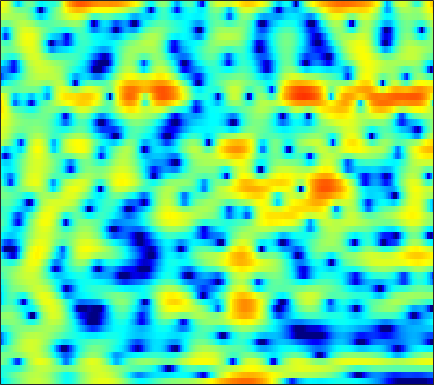

Source data for this figure (header and first rows):
-5.688, -5.0057, -4.2024, -3.4896, -2.9889, -2.3332, -1.6895, -1.2136, -0.58845, 0.023789, 0.59515, 0.99254, 1.4632, 1.847, 2.0736, 2.2936, 2.4089, 2.4242, 2.3451, 2.1576, 1.8615, 1.5642, 1.0742, 0.47148
-4.155, -3.641, -2.996, -2.386, -1.956, -1.405, -0.8835, -0.5127, -0.04077, 0.4012, 0.8095, 1.089, 1.42, 1.696, 1.859, 2.012, 2.084, 2.08, 1.994, 1.812, 1.524, 1.241, 0.7704, 0.1941
-3.772, -3.596, -3.475, -3.448, -3.46, -3.465, -3.382, -3.213, -2.824, -2.24, -1.523, -0.948, -0.1828, 0.5234, 0.99, 1.509, 1.897, 2.108, 2.27, 2.304, 2.219, 2.083, 1.816, 1.468
-0.1173, -0.4919, -1.253, -2.392, -3.57, -5.746, -8.894, -11.79, -12.56, -8.413, -4.712, -2.613, -0.4776, 1.098, 1.999, 2.881, 3.463, 3.723, 3.855, 3.754, 3.435, 3.051, 2.346, 1.417
-0.3762, -0.3303, -0.317, -0.3422, -0.3684, -0.3873, -0.3414, -0.2393, 0.007596, 0.3752, 0.8411, 1.217, 1.708, 2.136, 2.384, 2.594, 2.641, 2.561, 2.282, 1.798, 1.104, 0.4459, -0.6223, -1.898
-3.515, -2.94, -2.156, -1.39, -0.844, -0.1659, 0.4531, 0.8786, 1.399, 1.863, 2.263, 2.514, 2.773, 2.929, 2.969, 2.913, 2.713, 2.464, 1.979, 1.304, 0.4198, -0.3917, -1.706, -3.321
-10.84, -8.706, -6.326, -4.387, -3.162, -1.782, -0.6476, 0.07138, 0.8801, 1.538, 2.059, 2.37, 2.682, 2.873, 2.939, 2.925, 2.79, 2.607, 2.25, 1.762, 1.142, 0.5853, -0.2812, -1.279
-9.777, -8.196, -6.258, -4.593, -3.52, -2.294, -1.275, -0.628, 0.09315, 0.6718, 1.126, 1.395, 1.672, 1.871, 1.973, 2.05, 2.055, 2.013, 1.897, 1.712, 1.452, 1.211, 0.833, 0.3991
-3.985, -3.467, -2.77, -2.099, -1.638, -1.105, -0.6714, -0.4142, -0.1574, 0.008294, 0.105, 0.1485, 0.1912, 0.2434, 0.3088, 0.4401, 0.6192, 0.7753, 0.984, 1.169, 1.298, 1.349, 1.347, 1.252
-0.4791, -0.2722, -0.04438, 0.136, 0.2268, 0.2573, 0.1621, -0.004182, -0.37, -0.9022, -1.58, -2.171, -2.992, -3.67, -3.907, -3.688, -2.885, -2.067, -0.919, 0.1198, 0.9697, 1.462, 1.925, 2.174
0.3997, 0.5656, 0.7146, 0.7582, 0.702, 0.4976, 0.1201, -0.296, -1.047, -2.071, -3.474, -4.884, -7.562, -12.14, -19.22, -18.18, -9.387, -5.861, -2.703, -0.5209, 1.037, 1.891, 2.671, 3.102
-2.228, -1.724, -1.177, -0.8986, -0.884, -1.127, -1.637, -2.169, -3.003, -3.904, -4.699, -5.13, -5.404, -5.287, -4.935, -4.04, -2.725, -1.58, -0.08344, 1.227, 2.264, 2.844, 3.355, 3.569
-6.204, -4.658, -3.229, -2.436, -2.22, -2.448, -3.333, -4.509, -6.985, -11.11, -16.78, -14.77, -9.071, -5.336, -3.323, -1.25, 0.3617, 1.344, 2.404, 3.208, 3.737, 3.951, 4.003, 3.802
-6.109, -4.688, -3.258, -2.311, -1.859, -1.621, -1.824, -2.246, -3.043, -3.832, -4.193, -3.865, -2.676, -1.158, -0.066, 1.212, 2.252, 2.859, 3.42, 3.726, 3.78, 3.645, 3.228, 2.518
-5.129, -4.081, -2.866, -1.876, -1.283, -0.6937, -0.2719, -0.04089, 0.188, 0.3918, 0.644, 0.8815, 1.253, 1.675, 1.988, 2.355, 2.62, 2.728, 2.741, 2.561, 2.185, 1.779, 1.038, 0.03671
-3.917, -3.09, -2.119, -1.256, -0.7043, -0.07188, 0.466, 0.8203, 1.225, 1.562, 1.856, 2.048, 2.251, 2.383, 2.436, 2.42, 2.279, 2.088, 1.717, 1.2, 0.5296, -0.06475, -0.9635, -1.947
-2.3, -1.785, -1.149, -0.572, -0.1631, 0.3625, 0.8556, 1.194, 1.626, 2.016, 2.342, 2.533, 2.713, 2.779, 2.74, 2.553, 2.205, 1.823, 1.127, 0.242, -0.8417, -1.78, -3.121, -4.467
-1.305, -1.145, -0.9188, -0.6884, -0.4793, -0.109, 0.3462, 0.7308, 1.289, 1.875, 2.414, 2.76, 3.135, 3.357, 3.398, 3.263, 2.891, 2.432, 1.538, 0.3039, -1.339, -2.901, -5.566, -9.179
-2.082, -2.502, -3.06, -3.502, -3.676, -3.623, -3.142, -2.467, -1.31, -0.02883, 1.223, 2.082, 3.021, 3.705, 4.04, 4.232, 4.105, 3.794, 3.096, 2.016, 0.5476, -0.8201, -3.034, -5.55
-5.436, -6.955, -9.182, -11.44, -13.22, -15.68, -15.67, -12.75, -8.2, -4.499, -1.625, 0.1085, 1.929, 3.267, 3.994, 4.626, 4.894, 4.871, 4.556, 3.904, 2.942, 2.036, 0.6146, -1.036
-9.542, -12.88, -19.86, -29.45, -24.69, -20.47, -17.77, -14.64, -10.15, -6.306, -3.164, -1.268, 0.7584, 2.333, 3.235, 4.108, 4.645, 4.835, 4.811, 4.513, 3.922, 3.299, 2.219, 0.8253
-7.519, -9.145, -11.16, -12.28, -12.36, -11.4, -9.914, -8.618, -6.729, -4.821, -2.984, -1.704, -0.2024, 1.084, 1.895, 2.749, 3.36, 3.662, 3.84, 3.795, 3.526, 3.179, 2.549, 1.76
-4.357, -5.049, -5.848, -6.429, -6.612, -6.633, -6.304, -5.862, -5.084, -4.082, -2.971, -2.119, -0.9601, 0.1177, 0.8428, 1.689, 2.354, 2.731, 3.07, 3.193, 3.135, 2.968, 2.603, 2.096
-2.369, -2.93, -3.691, -4.458, -5.013, -5.685, -6.162, -6.278, -6.012, -5.273, -4.141, -3.161, -1.814, -0.5281, 0.3497, 1.382, 2.227, 2.725, 3.215, 3.495, 3.55, 3.455, 3.131, 2.586
-1.472, -1.983, -2.86, -4.061, -5.277, -7.317, -10.15, -12.71, -14.41, -11.48, -7.892, -5.635, -3.235, -1.333, -0.1189, 1.227, 2.338, 3.016, 3.7, 4.163, 4.363, 4.342, 4.061, 3.467
-2.285, -2.357, -2.819, -3.724, -4.711, -6.506, -8.84, -10.62, -11.73, -10.4, -8.114, -6.5, -4.611, -2.955, -1.798, -0.3513, 0.9629, 1.845, 2.82, 3.561, 4.05, 4.225, 4.208, 3.887
-2.943, -2.518, -2.399, -2.643, -3.019, -3.767, -4.553, -5.213, -5.97, -6.63, -7.177, -7.532, -7.807, -7.264, -6.221, -4.252, -2.188, -0.806, 0.763, 1.957, 2.812, 3.251, 3.591, 3.678
-1.537, -1.331, -1.245, -1.377, -1.611, -2.03, -2.634, -3.202, -4.191, -5.532, -7.568, -9.884, -15.49, -27.28, -15.19, -8.277, -4.414, -2.382, -0.4346, 0.919, 1.83, 2.31, 2.734, 2.984
-0.2651, -0.394, -0.5843, -0.8168, -1.004, -1.218, -1.524, -1.722, -2.124, -2.621, -3.296, -3.768, -4.275, -4.194, -3.675, -2.505, -1.256, -0.4197, 0.4564, 0.9736, 1.211, 1.217, 1.097, 0.978
-0.4844, -0.9871, -1.708, -2.32, -2.563, -2.55, -2.101, -1.626, -0.9414, -0.3139, 0.2279, 0.5668, 0.9808, 1.384, 1.68, 2.026, 2.28, 2.325, 2.158, 1.645, 0.6845, -0.4037, -2.368, -4.728
-2.631, -3.856, -6.317, -9.9, -12.9, -11.89, -7.388, -4.821, -2.216, -0.3383, 1.081, 1.887, 2.74, 3.342, 3.662, 3.894, 3.898, 3.735, 3.221, 2.337, 0.947, -0.4934, -3.128, -6.63
-4.128, -5.158, -6.866, -8.813, -9.74, -9.207, -6.907, -5.039, -2.836, -1.017, 0.4275, 1.317, 2.258, 2.945, 3.302, 3.585, 3.626, 3.514, 3.159, 2.56, 1.75, 1.039, 0.01021, -0.9221
-4.207, -4.68, -5.137, -5.38, -5.304, -4.878, -4.027, -3.249, -2.079, -0.9272, 0.1477, 0.8681, 1.698, 2.361, 2.736, 3.068, 3.212, 3.196, 3.011, 2.669, 2.186, 1.749, 1.101, 0.3944
-5.301, -5.939, -6.422, -6.292, -5.867, -4.995, -4.01, -3.203, -2.142, -1.114, -0.1357, 0.5541, 1.379, 2.083, 2.513, 2.935, 3.176, 3.218, 3.116, 2.835, 2.401, 1.986, 1.37, 0.6847
-8.477, -12.06, -15.77, -12.22, -9.391, -6.684, -4.981, -4.016, -2.999, -2.005, -0.9722, -0.1379, 0.9574, 1.957, 2.588, 3.228, 3.589, 3.68, 3.556, 3.143, 2.485, 1.864, 0.9349, 0.04786
-3.275, -5.13, -6.718, -6.343, -5.483, -4.676, -4.465, -4.822, -5.586, -5.896, -4.523, -2.768, -0.3392, 1.638, 2.777, 3.841, 4.426, 4.57, 4.351, 3.672, 2.476, 1.205, -1.083, -4.009
2.267, 1.583, 0.7199, -0.06109, -0.6536, -1.699, -3.226, -4.957, -8.556, -13.34, -9.918, -5.8, -1.984, 0.521, 1.833, 3.011, 3.655, 3.802, 3.591, 2.91, 1.698, 0.3949, -1.999, -5.144
3.135, 2.691, 2.057, 1.351, 0.761, -0.05611, -0.9686, -1.628, -2.361, -2.688, -2.401, -1.867, -0.9231, 0.03035, 0.6356, 1.243, 1.575, 1.647, 1.513, 1.093, 0.4449, -0.1691, -1.069, -1.909
3.458, 3.136, 2.639, 2.091, 1.661, 1.093, 0.5585, 0.198, -0.1847, -0.4087, -0.4691, -0.4121, -0.2476, -0.02828, 0.1361, 0.3072, 0.3867, 0.3827, 0.2586, 0.004256, -0.3734, -0.731, -1.262, -1.856
4.101, 3.774, 3.265, 2.711, 2.291, 1.722, 1.2, 0.8457, 0.4438, 0.1356, -0.08646, -0.1912, -0.2765, -0.3011, -0.2959, -0.2732, -0.2511, -0.2569, -0.3374, -0.4773, -0.7279, -0.9969, -1.477, -2.114
4.983, 4.513, 3.805, 3.033, 2.441, 1.661, 0.9597, 0.5021, -0.009732, -0.4215, -0.7573, -0.9562, -1.153, -1.264, -1.265, -1.197, -1.043, -0.9159, -0.7514, -0.6385, -0.64, -0.7209, -0.9893, -1.446
5.767, 5.03, 3.873, 2.545, 1.464, 0.08393, -1.068, -1.68, -2.165, -2.468, -2.781, -3.107, -3.6, -4, -4.078, -3.74, -3.052, -2.432, -1.623, -1.016, -0.5529, -0.3044, -0.07881, -0.002938
5.769, 4.819, 3.142, 0.8745, -1.364, -5.307, -9.752, -10.37, -7.755, -5.881, -5.399, -5.931, -8.009, -12.08, -15.53, -11.83, -7.241, -5.085, -3.318, -2.341, -1.758, -1.384, -0.723, 0.1249
4.252, 3.561, 2.321, 0.5429, -1.2, -3.942, -6.514, -6.994, -5.636, -4.257, -3.747, -3.957, -4.952, -6.418, -7.038, -6.3, -4.764, -3.943, -3.705, -4.519, -6.692, -8.736, -8.136, -3.941
-0.0734, 0.02592, -0.01459, -0.265, -0.5313, -0.9263, -1.193, -1.238, -1.107, -0.8674, -0.6499, -0.5609, -0.5295, -0.5632, -0.6034, -0.615, -0.7052, -0.8994, -1.551, -2.817, -4.683, -5.935, -5.57, -2.96
-7.12, -5.861, -4.632, -3.746, -3.259, -2.784, -2.314, -1.933, -1.421, -0.878, -0.329, 0.04743, 0.4749, 0.824, 1.018, 1.163, 1.187, 1.122, 0.9568, 0.6931, 0.4763, 0.4123, 0.5518, 0.9536
-11.99, -10.04, -8.453, -7.54, -7.102, -6.544, -5.852, -5.157, -4.012, -2.772, -1.595, -0.7894, 0.1283, 0.8662, 1.312, 1.756, 2.051, 2.176, 2.249, 2.26, 2.229, 2.197, 2.164, 2.115
-9.069, -8.944, -9.202, -10.16, -11.38, -13.38, -13.79, -11.77, -8.24, -5.252, -2.947, -1.577, -0.1359, 0.9423, 1.556, 2.164, 2.561, 2.745, 2.852, 2.852, 2.762, 2.658, 2.477, 2.248
-4.995, -5.588, -6.652, -8.251, -9.919, -12.67, -13.58, -11.3, -7.503, -4.433, -2.094, -0.7332, 0.682, 1.709, 2.259, 2.754, 3.001, 3.046, 2.969, 2.752, 2.432, 2.153, 1.762, 1.387
-1.573, -2.043, -2.657, -3.195, -3.51, -3.674, -3.39, -2.846, -1.783, -0.5637, 0.5984, 1.365, 2.203, 2.798, 3.072, 3.204, 3.078, 2.827, 2.288, 1.548, 0.6795, -0.005552, -0.8541, -1.519
-0.2014, -0.5249, -0.8254, -0.9169, -0.8363, -0.5287, -0.02965, 0.4444, 1.157, 1.879, 2.538, 2.956, 3.358, 3.548, 3.536, 3.284, 2.737, 2.112, 0.9389, -0.6507, -2.702, -4.525, -7.102, -8.896
-1.423, -2.005, -2.379, -2.164, -1.635, -0.6477, 0.4393, 1.215, 2.146, 2.922, 3.529, 3.853, 4.094, 4.099, 3.937, 3.483, 2.72, 1.904, 0.454, -1.524, -4.261, -7.069, -12.46, -19
-5.486, -8.436, -12.35, -9.679, -6.301, -2.928, -0.5449, 0.7938, 2.142, 3.118, 3.774, 4.084, 4.283, 4.246, 4.06, 3.61, 2.924, 2.257, 1.163, -0.172, -1.712, -2.945, -4.508, -5.697
-4.272, -5.935, -7.405, -6.42, -4.641, -2.302, -0.4213, 0.6949, 1.817, 2.599, 3.085, 3.285, 3.354, 3.219, 3.001, 2.57, 2.011, 1.54, 0.8494, 0.1277, -0.5793, -1.073, -1.676, -2.169
-0.2624, -0.5685, -0.7647, -0.6373, -0.3543, 0.1785, 0.7485, 1.137, 1.569, 1.842, 1.959, 1.929, 1.721, 1.327, 0.9304, 0.3009, -0.3728, -0.8619, -1.393, -1.716, -1.834, -1.812, -1.683, -1.497
2.095, 1.952, 1.754, 1.579, 1.463, 1.338, 1.24, 1.168, 1.087, 0.9858, 0.8115, 0.5876, 0.116, -0.619, -1.387, -2.686, -4.241, -5.421, -6.492, -6.421, -5.415, -4.461, -3.218, -2.15
3.524, 3.344, 2.953, 2.392, 1.88, 1.111, 0.3546, -0.1054, -0.5094, -0.6127, -0.6012, -0.6394, -0.9106, -1.597, -2.495, -4.412, -7.582, -11.5, -24.83, -16.64, -9.558, -6.827, -4.5, -2.92
4.29, 4.117, 3.58, 2.609, 1.546, -0.4213, -3.095, -5.281, -6.649, -5.03, -2.856, -1.662, -0.7632, -0.5647, -0.7963, -1.597, -2.83, -3.864, -4.847, -4.992, -4.465, -3.959, -3.521, -3.402
